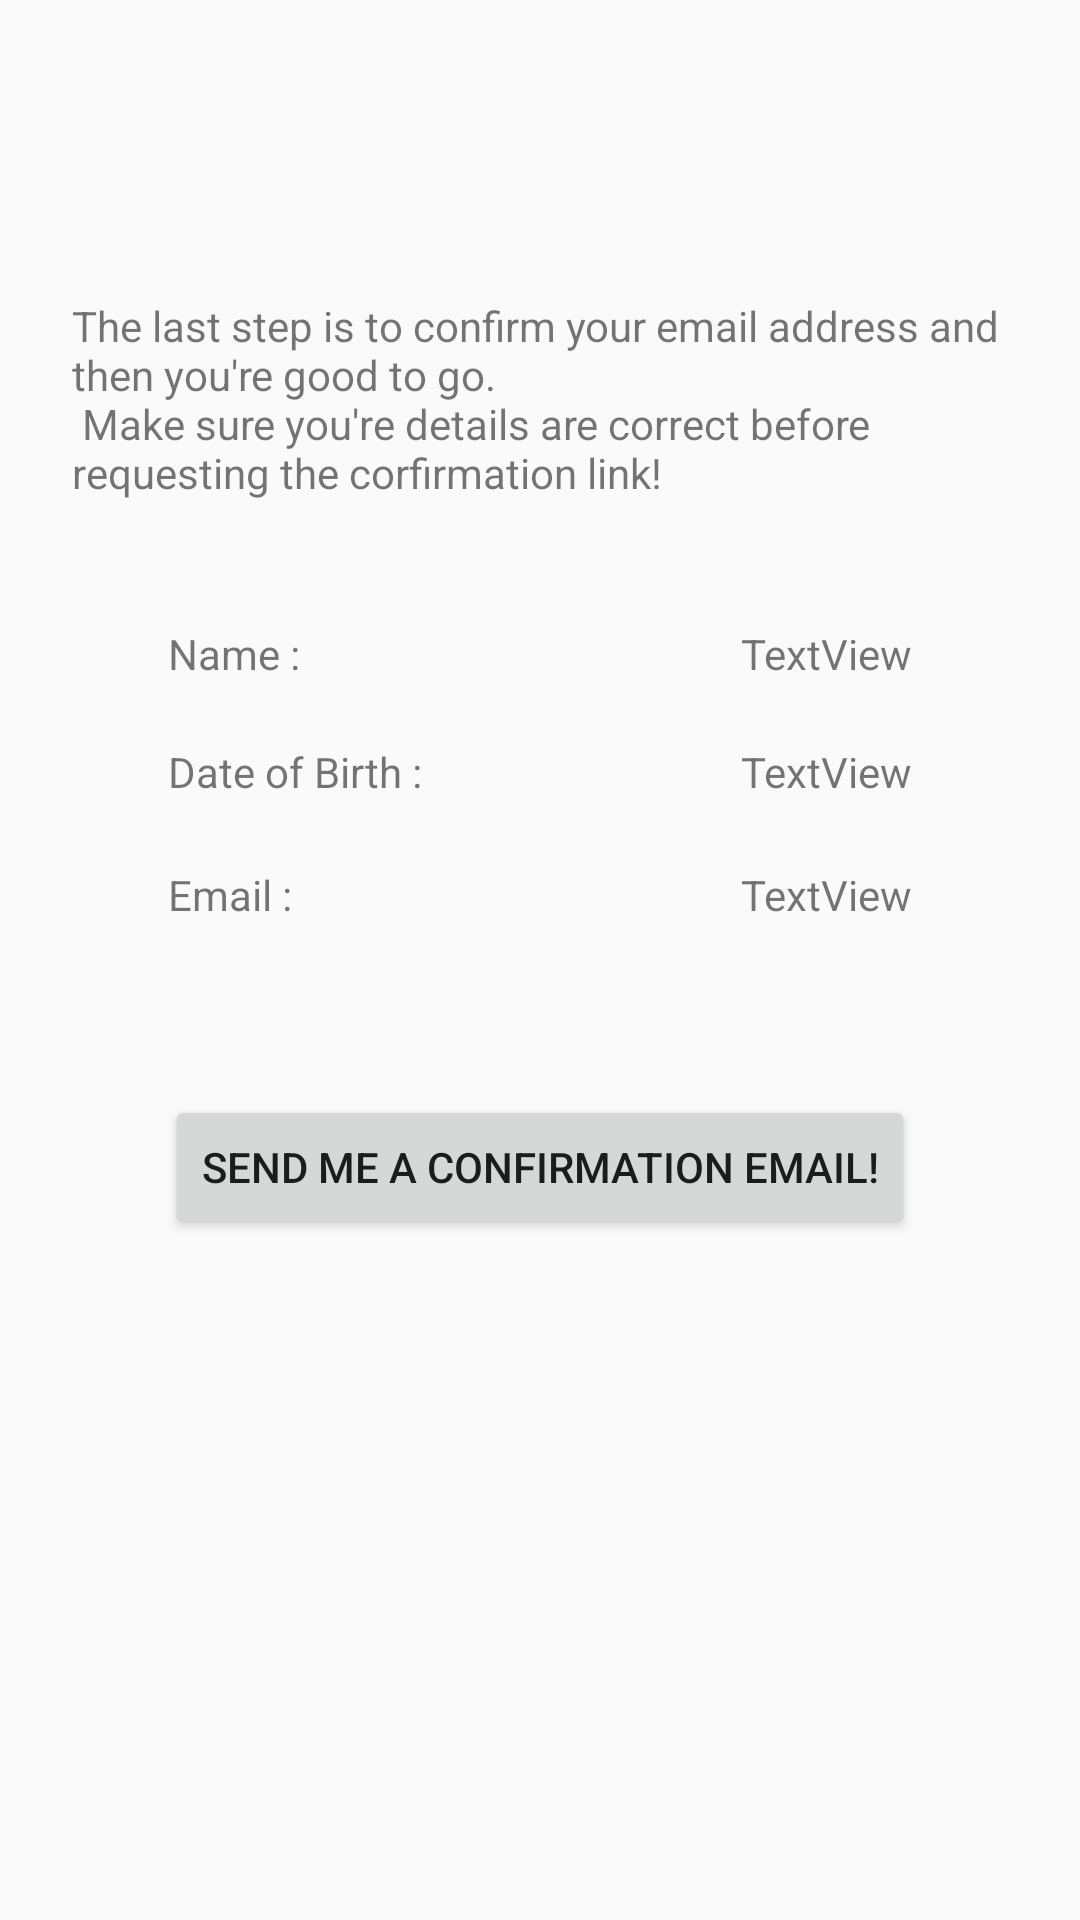

Android layout source for this screen:
<!-- AndroidManifest.xml: application theme AppTheme -->
<!-- res/layout/fragment_email_confirmation.xml -->
<androidx.constraintlayout.widget.ConstraintLayout xmlns:android="http://schemas.android.com/apk/res/android"
    xmlns:app="http://schemas.android.com/apk/res-auto"
    xmlns:tools="http://schemas.android.com/tools"
    android:id="@+id/frameLayout"
    android:layout_width="match_parent"
    android:layout_height="match_parent"
    tools:context="com.tiarnan.firststep.EmailConfirmationFragment">

    <TextView
        android:id="@+id/labelConfirmDetails"
        android:layout_width="0dp"
        android:layout_height="wrap_content"
        android:layout_marginStart="24dp"
        android:layout_marginTop="64dp"
        android:layout_marginEnd="24dp"
        android:layout_marginBottom="8dp"
        android:text="@string/confirm_email_text"
        app:layout_constraintBottom_toBottomOf="parent"
        app:layout_constraintEnd_toEndOf="parent"
        app:layout_constraintStart_toStartOf="parent"
        app:layout_constraintTop_toTopOf="parent"
        app:layout_constraintVertical_bias="0.06999999" />

    <TextView
        android:id="@+id/textViewConfirmName"
        android:layout_width="0dp"
        android:layout_height="wrap_content"
        android:layout_marginEnd="32dp"
        android:text="TextView"
        app:layout_constraintBottom_toBottomOf="@+id/textViewNameConfirmLabel"
        app:layout_constraintEnd_toEndOf="@+id/labelConfirmDetails"
        app:layout_constraintTop_toTopOf="@+id/textViewNameConfirmLabel"
        app:layout_constraintVertical_bias="0.0" />

    <TextView
        android:id="@+id/textViewNameConfirmLabel"
        android:layout_width="0dp"
        android:layout_height="wrap_content"
        android:layout_marginStart="32dp"
        android:text="@string/confirm_name_label"
        app:layout_constraintBottom_toTopOf="@+id/buttonSendConfirmEmail"
        app:layout_constraintStart_toStartOf="@+id/labelConfirmDetails"
        app:layout_constraintTop_toBottomOf="@+id/labelConfirmDetails"
        app:layout_constraintVertical_bias="0.23000002" />

    <TextView
        android:id="@+id/textViewDOBConfirmLabel"
        android:layout_width="wrap_content"
        android:layout_height="wrap_content"
        android:text="@string/confirm_dob_label"
        app:layout_constraintBottom_toTopOf="@+id/buttonSendConfirmEmail"
        app:layout_constraintStart_toStartOf="@+id/textViewNameConfirmLabel"
        app:layout_constraintTop_toBottomOf="@+id/labelConfirmDetails"
        app:layout_constraintVertical_bias="0.45" />

    <TextView
        android:id="@+id/textViewConfirmDOB"
        android:layout_width="wrap_content"
        android:layout_height="wrap_content"
        android:text="TextView"
        app:layout_constraintBottom_toBottomOf="@+id/textViewDOBConfirmLabel"
        app:layout_constraintEnd_toEndOf="@+id/textViewConfirmName"
        app:layout_constraintTop_toTopOf="@+id/textViewDOBConfirmLabel" />

    <TextView
        android:id="@+id/textViewEmailConfirmLabel"
        android:layout_width="wrap_content"
        android:layout_height="wrap_content"
        android:text="@string/confirm_email_label"
        app:layout_constraintBottom_toBottomOf="@+id/textViewConfirmEmail"
        app:layout_constraintStart_toStartOf="@+id/textViewDOBConfirmLabel"
        app:layout_constraintTop_toTopOf="@+id/textViewConfirmEmail" />

    <TextView
        android:id="@+id/textViewConfirmEmail"
        android:layout_width="wrap_content"
        android:layout_height="wrap_content"
        android:text="TextView"
        app:layout_constraintBottom_toTopOf="@+id/buttonSendConfirmEmail"
        app:layout_constraintEnd_toEndOf="@+id/textViewConfirmDOB"
        app:layout_constraintTop_toBottomOf="@+id/labelConfirmDetails"
        app:layout_constraintVertical_bias="0.68" />

    <Button
        android:id="@+id/buttonSendConfirmEmail"
        android:layout_width="wrap_content"
        android:layout_height="wrap_content"
        android:layout_marginStart="8dp"
        android:layout_marginTop="8dp"
        android:layout_marginEnd="8dp"
        android:layout_marginBottom="8dp"
        android:text="@string/send_email_confirmation_button_text"
        app:layout_constraintBottom_toBottomOf="parent"
        app:layout_constraintEnd_toEndOf="@+id/textViewConfirmEmail"
        app:layout_constraintStart_toStartOf="@+id/textViewEmailConfirmLabel"
        app:layout_constraintTop_toTopOf="parent"
        app:layout_constraintVertical_bias="0.62" />

</androidx.constraintlayout.widget.ConstraintLayout>
<!-- resources referenced by this layout -->
<resources>
  <string name="confirm_dob_label">Date of Birth :</string>
  <string name="confirm_email_label">Email :</string>
  <string name="confirm_email_text">
          The last step is to confirm your email address and then you\'re good to go.
          \n Make sure you\'re details are correct before requesting the corfirmation link!
      </string>
  <string name="confirm_name_label">Name :</string>
  <string name="send_email_confirmation_button_text">Send me a confirmation email!</string>
  <style name="AppTheme" parent="Theme.AppCompat.Light.DarkActionBar">
          
          <item name="colorPrimary">@color/colorPrimaryLight</item>
          <item name="colorPrimaryDark">@color/colorPrimaryDark</item>
          <item name="colorAccent">@color/colorAccent</item>
      </style>
  <color name="colorPrimaryLight">#ADD8E6</color>
  <color name="colorPrimaryDark">#00574B</color>
  <color name="colorAccent">#D81B60</color>
</resources>
